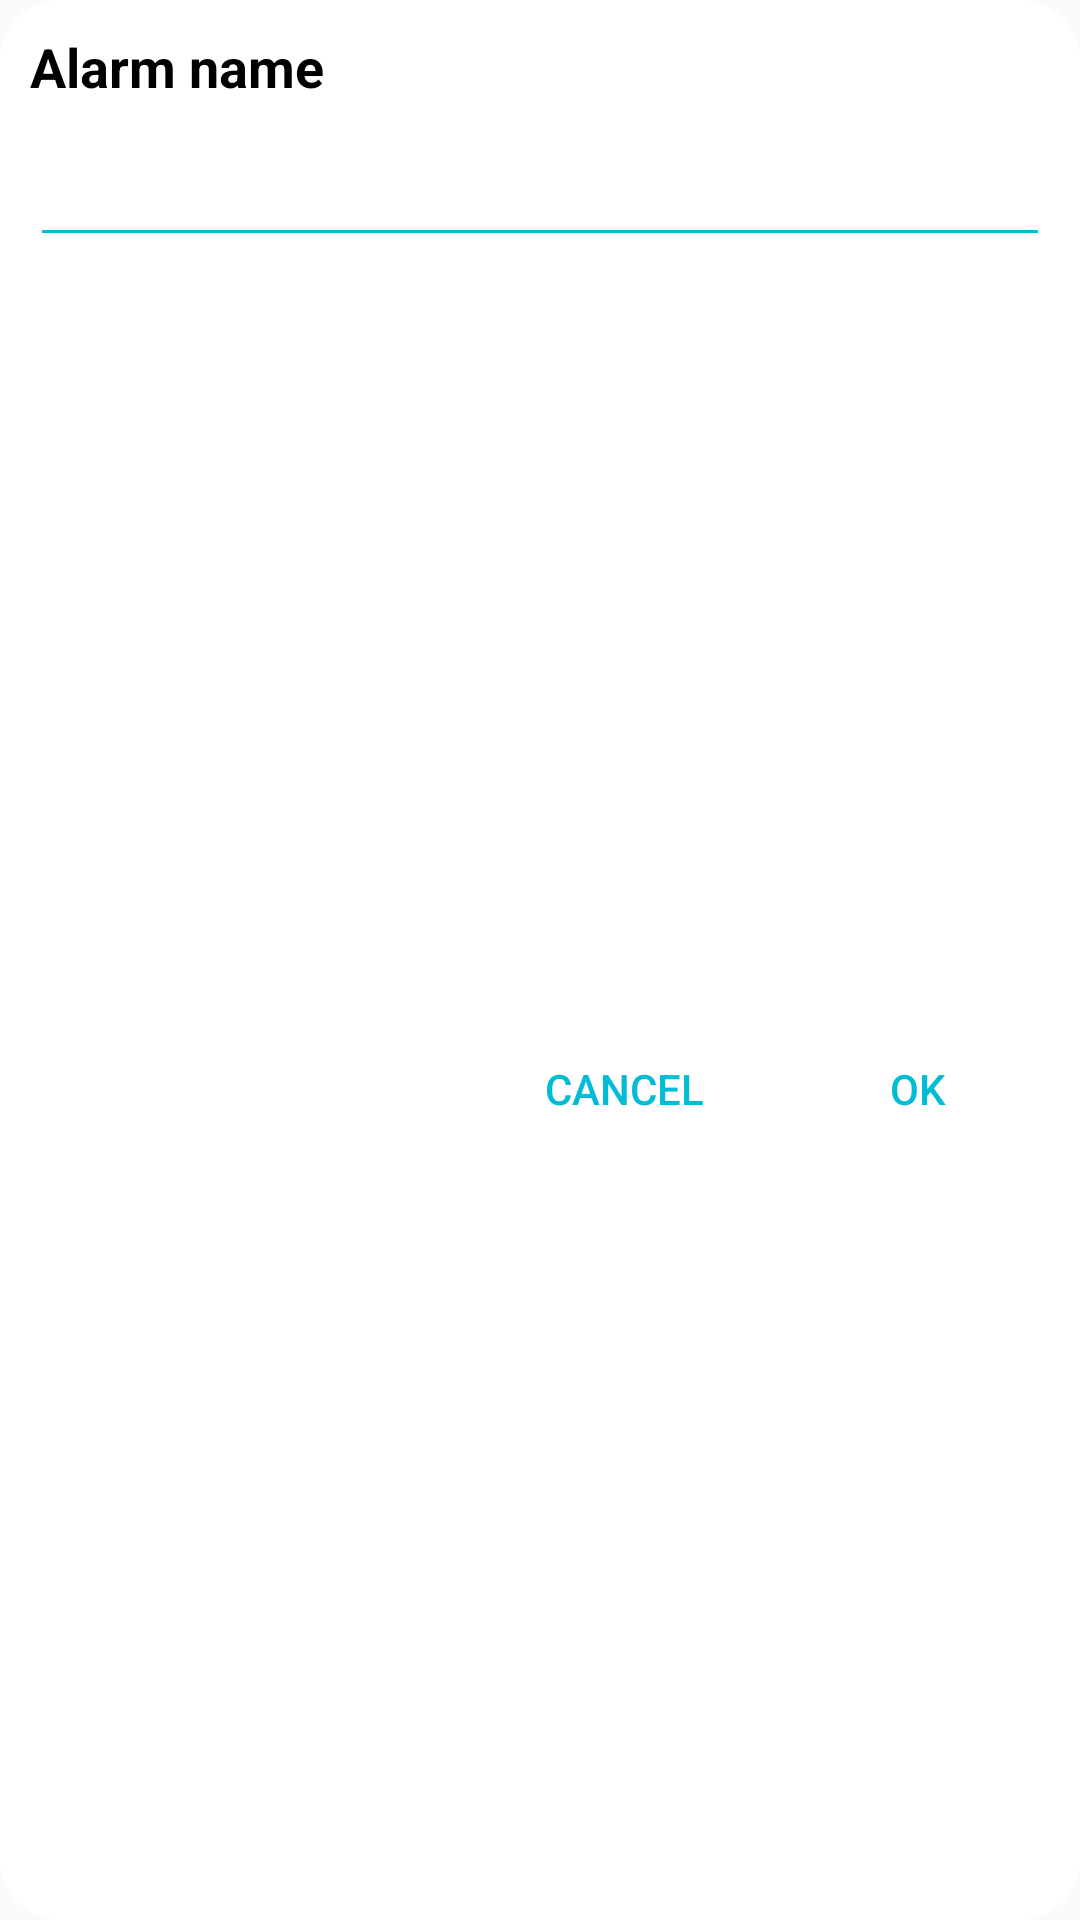

Here is an Android app screen rendered from its layout file. Give the layout XML and the strings, colors and styles it references.
<!-- AndroidManifest.xml: application theme AppTheme -->
<!-- res/layout/dialog_alarm_name.xml -->
<?xml version="1.0" encoding="utf-8"?>
<android.support.constraint.ConstraintLayout
        xmlns:android="http://schemas.android.com/apk/res/android"
        android:layout_width="match_parent"
        android:layout_height="wrap_content"
        xmlns:app="http://schemas.android.com/apk/res-auto"
        android:layout_gravity="center"
        android:layout_margin="20dp"
        android:background="@drawable/bg_dialog">

    <android.support.v7.widget.AppCompatTextView
            android:layout_width="match_parent"
            android:layout_height="wrap_content"
            android:id="@+id/dialog_title"
            android:text="@string/alarm_name"
            android:textColor="@color/colorBlack"
            android:textSize="18sp"
            android:textStyle="bold"
            android:layout_margin="10dp"
            app:layout_constraintTop_toTopOf="parent"
            app:layout_constraintLeft_toLeftOf="parent"
            app:layout_constraintBottom_toTopOf="@id/edt_name"/>

    <android.support.v7.widget.AppCompatEditText
            android:layout_width="match_parent"
            android:layout_height="wrap_content"
            android:id="@+id/edt_name"
            android:textCursorDrawable="@color/colorTealBlue"
            android:backgroundTint="@color/colorTealBlue"
            android:layout_margin="10dp"
            app:layout_constraintTop_toBottomOf="@id/dialog_title"
            app:layout_constraintLeft_toLeftOf="parent"
            app:layout_constraintRight_toRightOf="parent"/>

    <android.support.v7.widget.AppCompatButton
            android:layout_width="wrap_content"
            android:layout_height="wrap_content"
            android:id="@+id/btn_dialog_ok"
            android:text="@string/ok"
            android:background="@android:color/transparent"
            android:layout_margin="10dp"
            android:textColor="@color/colorTealBlue"
            android:textAllCaps="true"
            app:layout_constraintTop_toBottomOf="@id/edt_name"
            app:layout_constraintLeft_toRightOf="@id/btn_dialog_cancel"
            app:layout_constraintRight_toRightOf="parent"
            app:layout_constraintEnd_toEndOf="parent"
            app:layout_constraintBottom_toBottomOf="parent"/>

    <android.support.v7.widget.AppCompatButton
            android:layout_width="wrap_content"
            android:layout_height="wrap_content"
            android:id="@+id/btn_dialog_cancel"
            android:text="@string/cancel1"
            android:background="@android:color/transparent"
            android:layout_margin="10dp"
            android:textColor="@color/colorTealBlue"
            android:textAllCaps="true"
            app:layout_constraintTop_toBottomOf="@id/edt_name"
            app:layout_constraintRight_toLeftOf="@id/btn_dialog_ok"
            app:layout_constraintEnd_toStartOf="@id/btn_dialog_ok"
            app:layout_constraintBottom_toBottomOf="parent"/>
</android.support.constraint.ConstraintLayout>
<!-- resources referenced by this layout -->
<resources>
  <color name="colorBlack">#000000</color>
  <color name="colorTealBlue">#00BCD4</color>
  <!-- drawable bg_dialog (drawable) -->
  <?xml version="1.0" encoding="utf-8"?>
  <shape xmlns:android="http://schemas.android.com/apk/res/android"
      android:shape="rectangle">
  
      <corners android:radius= "20dp"/>
  
      <solid android:color="@color/colorWhite"/>
  
  </shape>
  <string name="alarm_name">Alarm name</string>
  <string name="cancel1">Cancel</string>
  <string name="ok">OK</string>
  <style name="AppTheme" parent="Theme.AppCompat.Light.NoActionBar">
          
          <item name="colorPrimary">@color/colorPrimary</item>
          <item name="colorPrimaryDark">@color/colorPrimaryDark</item>
          <item name="colorAccent">@color/colorTealBlue</item>
      </style>
  <color name="colorWhite">#FFFFFF</color>
  <color name="colorPrimary">#008577</color>
  <color name="colorPrimaryDark">#00574B</color>
</resources>
